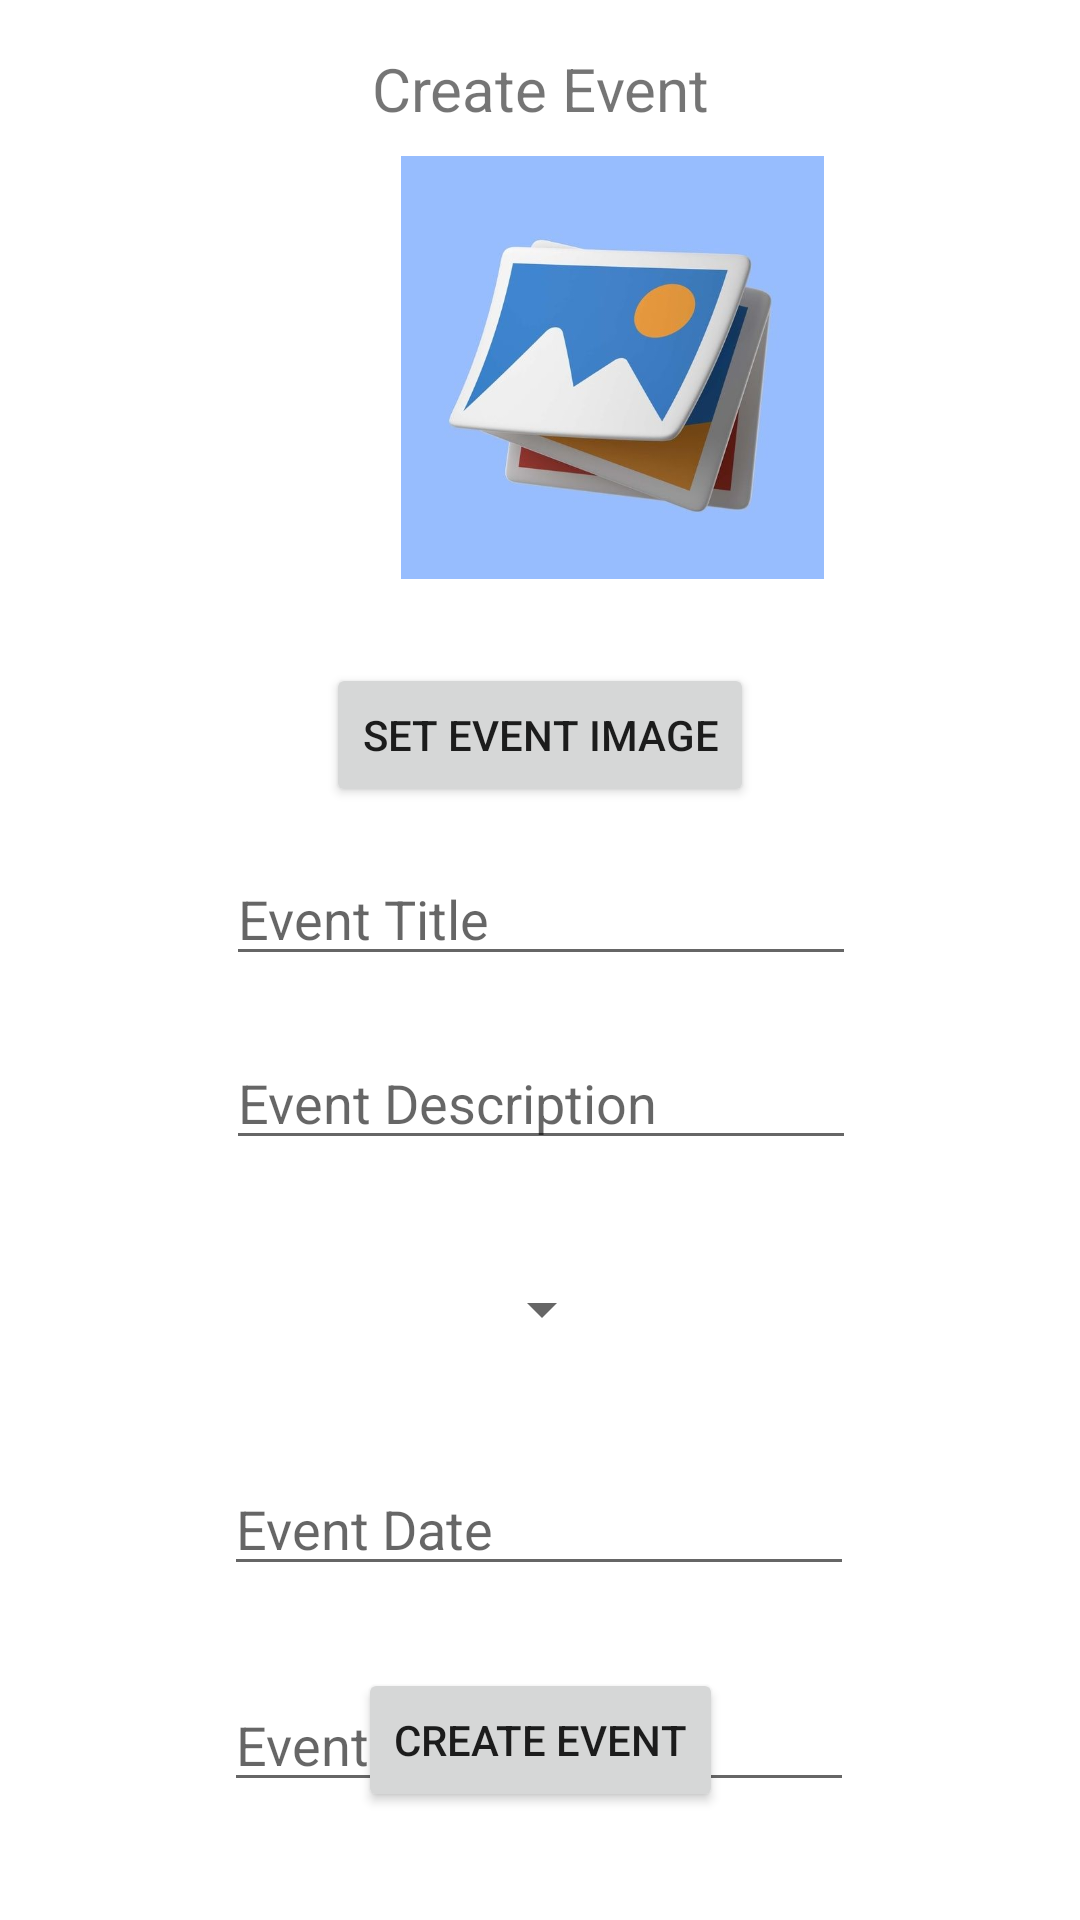

The Android layout XML behind this screen, and the referenced resources:
<!-- AndroidManifest.xml: application theme Theme.Eventure -->
<!-- res/layout/fragment_create_event.xml -->
<?xml version="1.0" encoding="utf-8"?>
<layout xmlns:android="http://schemas.android.com/apk/res/android"
    xmlns:app="http://schemas.android.com/apk/res-auto"
    xmlns:tools="http://schemas.android.com/tools">

    <androidx.constraintlayout.widget.ConstraintLayout
        android:id="@+id/frameLayout6"
        android:layout_width="match_parent"
        android:layout_height="match_parent"
        tools:context=".fragments.CreateEventFragment">


        <TextView
            android:id="@+id/createEvent"
            android:layout_width="wrap_content"
            android:layout_height="wrap_content"
            android:layout_marginTop="16dp"
            android:text="@string/create_event"
            android:textSize="20sp"
            app:layout_constraintEnd_toEndOf="parent"
            app:layout_constraintHorizontal_bias="0.501"
            app:layout_constraintStart_toStartOf="parent"
            app:layout_constraintTop_toTopOf="parent" />

        <EditText
            android:id="@+id/eventName"
            android:layout_width="wrap_content"
            android:layout_height="wrap_content"
            android:layout_marginTop="284dp"
            android:ems="10"
            android:hint="@string/event_title"
            android:inputType="text"
            app:layout_constraintEnd_toEndOf="parent"
            app:layout_constraintHorizontal_bias="0.502"
            app:layout_constraintStart_toStartOf="parent"
            app:layout_constraintTop_toTopOf="parent" />

        <Spinner
            android:id="@+id/eventCategorySpinner"
            android:layout_width="wrap_content"
            android:layout_height="46dp"
            android:layout_marginTop="88dp"
            android:spinnerMode="dropdown"
            android:ems="10"
            android:hint="@string/event_category"
            android:inputType="text"
            app:layout_constraintEnd_toEndOf="parent"
            app:layout_constraintHorizontal_bias="0.502"
            app:layout_constraintStart_toStartOf="parent"
            app:layout_constraintTop_toBottomOf="@+id/eventName" />

        <EditText
            android:id="@+id/eventLocation3"
            android:layout_width="wrap_content"
            android:layout_height="wrap_content"
            android:layout_marginTop="100dp"
            android:ems="10"
            android:hint="@string/event_location"
            android:inputType="text"
            app:layout_constraintEnd_toEndOf="parent"
            app:layout_constraintHorizontal_bias="0.497"
            app:layout_constraintStart_toStartOf="parent"
            app:layout_constraintTop_toBottomOf="@+id/eventCategorySpinner" />

        <EditText
            android:id="@+id/deadlineDate"
            android:layout_width="wrap_content"
            android:layout_height="wrap_content"
            android:layout_marginTop="20dp"
            android:ems="10"
            android:hint="@string/registration_deadline"
            android:inputType="text"
            app:layout_constraintEnd_toEndOf="parent"
            app:layout_constraintHorizontal_bias="0.497"
            app:layout_constraintStart_toStartOf="parent"
            app:layout_constraintTop_toBottomOf="@+id/maxAttendees" />

        <ImageView
            android:id="@+id/eventImage"
            android:layout_width="408dp"
            android:layout_height="141dp"
            android:layout_marginTop="52dp"
            android:src="@drawable/image_icon"
            app:layout_constraintEnd_toEndOf="parent"
            app:layout_constraintHorizontal_bias="0.0"
            app:layout_constraintStart_toStartOf="parent"
            app:layout_constraintTop_toTopOf="parent" />

        <EditText
            android:id="@+id/maxAttendees"
            android:layout_width="wrap_content"
            android:layout_height="wrap_content"
            android:layout_marginTop="96dp"
            android:ems="10"
            android:hint="@string/maximum_attendees"
            android:inputType="number"
            app:layout_constraintEnd_toEndOf="parent"
            app:layout_constraintHorizontal_bias="0.497"
            app:layout_constraintStart_toStartOf="parent"
            app:layout_constraintTop_toBottomOf="@+id/eventDate3" />

        <EditText
            android:id="@+id/eventDate3"
            android:layout_width="wrap_content"
            android:layout_height="wrap_content"
            android:layout_marginTop="28dp"
            android:ems="10"
            android:hint="@string/event_date"
            android:inputType="text"
            app:layout_constraintEnd_toEndOf="parent"
            app:layout_constraintHorizontal_bias="0.497"
            app:layout_constraintStart_toStartOf="parent"
            app:layout_constraintTop_toBottomOf="@+id/eventCategorySpinner" />

        <Button
            android:id="@+id/createEventButton2"
            android:layout_width="wrap_content"
            android:layout_height="wrap_content"
            android:layout_marginBottom="36dp"
            android:text="@string/create_event"
            app:layout_constraintBottom_toBottomOf="parent"
            app:layout_constraintEnd_toEndOf="parent"
            app:layout_constraintStart_toStartOf="parent" />

        <EditText
            android:id="@+id/eventDescription2"
            android:layout_width="wrap_content"
            android:layout_height="wrap_content"
            android:layout_marginTop="20dp"
            android:ems="10"
            android:hint="@string/event_description"
            android:inputType="text"
            app:layout_constraintEnd_toEndOf="parent"
            app:layout_constraintHorizontal_bias="0.502"
            app:layout_constraintStart_toStartOf="parent"
            app:layout_constraintTop_toBottomOf="@+id/eventName" />

        <Button
            android:id="@+id/eventImageButton"
            android:layout_width="wrap_content"
            android:layout_height="wrap_content"
            android:layout_marginTop="28dp"
            android:text="@string/set_event_image"
            app:layout_constraintEnd_toEndOf="parent"
            app:layout_constraintStart_toStartOf="parent"
            app:layout_constraintTop_toBottomOf="@+id/eventImage" />

    </androidx.constraintlayout.widget.ConstraintLayout>
</layout>
<!-- resources referenced by this layout -->
<resources>
  <!-- drawable image_icon: jpg bitmap (drawable, 19549 bytes) -->
  <string name="create_event">Create Event</string>
  <string name="event_category">Event Category</string>
  <string name="event_date">Event Date</string>
  <string name="event_description">Event Description</string>
  <string name="event_location">Event Location</string>
  <string name="event_title">Event Title</string>
  <string name="maximum_attendees">Maximum Attendees</string>
  <string name="registration_deadline">Registration Deadline</string>
  <string name="set_event_image">Set Event Image</string>
  <style name="Theme.Eventure" parent="Theme.MaterialComponents.Light.DarkActionBar">
          
          <item name="colorPrimary">@color/purple_500</item>
          <item name="colorPrimaryVariant">@color/purple_700</item>
          <item name="colorOnPrimary">@color/white</item>
          
          <item name="colorSecondary">@color/teal_200</item>
          <item name="colorSecondaryVariant">@color/teal_700</item>
          <item name="colorOnSecondary">@color/black</item>
          
          <item name="android:statusBarColor">?attr/colorPrimaryVariant</item>
          
      </style>
  <!-- not gathered from this repository: default colours our renderer supplied (Android Studio template values) -->
  <color name="purple_500">#FF6200EE</color>
  <color name="purple_700">#FF3700B3</color>
  <color name="teal_200">#FF03DAC5</color>
  <color name="teal_700">#FF018786</color>
  <color name="black">#FF000000</color>
  <color name="white">#FFFFFFFF</color>
</resources>
